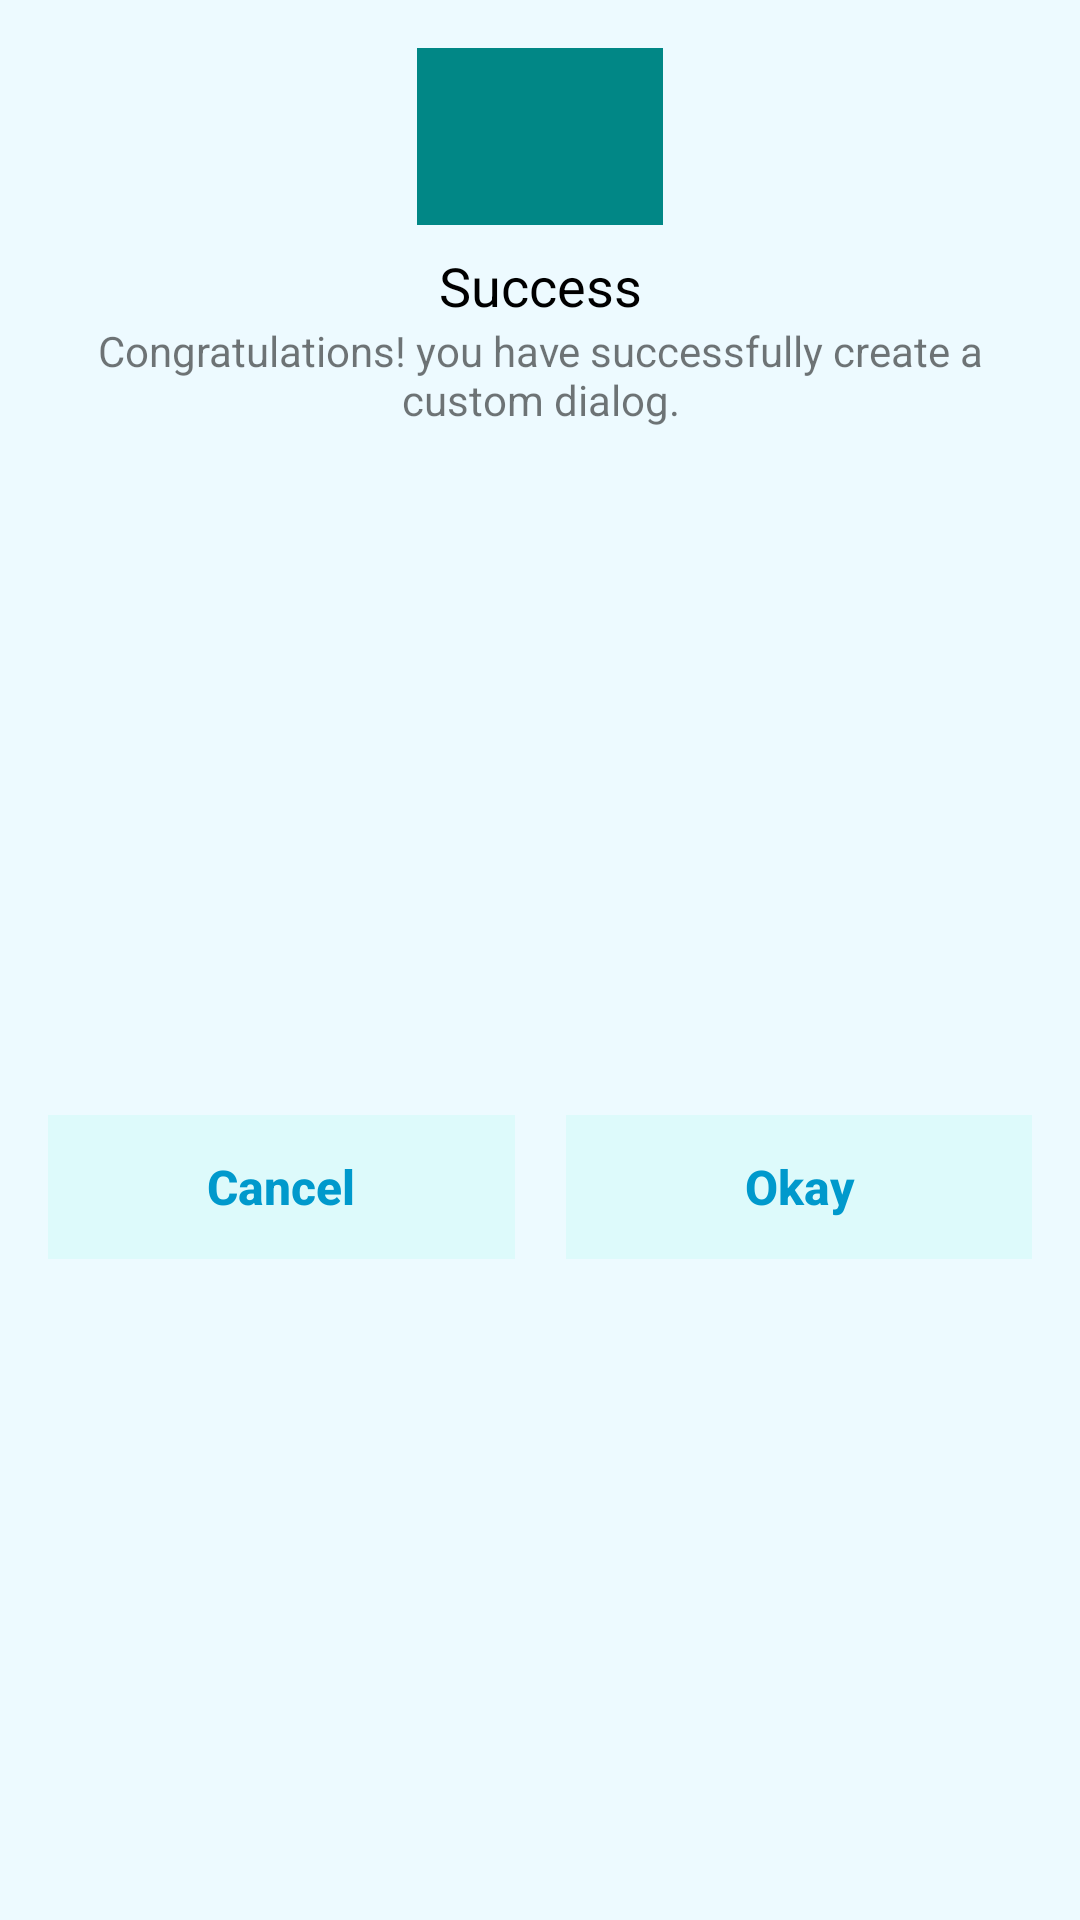

Produce the Android XML layout that renders to this screen, including the resource entries it uses.
<!-- AndroidManifest.xml: application theme Theme.LoginDataInsert -->
<!-- res/layout/alert_dialog.xml -->
<?xml version="1.0" encoding="utf-8"?>
<androidx.constraintlayout.widget.ConstraintLayout
    xmlns:android="http://schemas.android.com/apk/res/android"
    xmlns:app="http://schemas.android.com/apk/res-auto"
    xmlns:tools="http://schemas.android.com/tools"
    android:layout_width="match_parent"
    android:layout_height="wrap_content"
    android:background="#1200B0FF">


    <ImageView
        android:id="@+id/imageView"
        android:layout_width="82dp"
        android:layout_height="59dp"
        android:layout_marginStart="8dp"
        android:layout_marginTop="16dp"
        android:layout_marginEnd="8dp"
        android:src="@drawable/success"
        android:background="@color/teal_700"
        app:layout_constraintEnd_toEndOf="parent"
        app:layout_constraintStart_toStartOf="parent"
        app:layout_constraintTop_toTopOf="parent" />

    <TextView
        android:id="@+id/textView"
        android:layout_width="wrap_content"
        android:layout_height="wrap_content"
        android:layout_marginStart="8dp"
        android:layout_marginTop="8dp"
        android:layout_marginEnd="8dp"
        android:text="Success"
        android:textColor="@android:color/black"
        android:textSize="18sp"
        app:layout_constraintEnd_toEndOf="parent"
        app:layout_constraintStart_toStartOf="parent"
        app:layout_constraintTop_toBottomOf="@+id/imageView" />

    <TextView
        android:id="@+id/textView2"
        android:layout_width="0dp"
        android:layout_height="44dp"
        android:layout_marginStart="16dp"
        android:layout_marginEnd="16dp"
        android:text="Congratulations! you have successfully create a custom dialog."
        android:textAlignment="center"
        app:layout_constraintEnd_toEndOf="parent"
        app:layout_constraintStart_toStartOf="parent"
        app:layout_constraintTop_toBottomOf="@+id/textView"
        android:layout_gravity="center_horizontal" />

    <View
        android:id="@+id/divider"
        android:layout_width="1dp"
        android:layout_height="0dp"
        app:layout_constraintBottom_toBottomOf="parent"
        app:layout_constraintEnd_toEndOf="parent"
        app:layout_constraintStart_toStartOf="parent"
        app:layout_constraintTop_toBottomOf="@+id/textView2" />

    <Button
        android:id="@+id/btn_cancel"
        android:layout_width="0dp"
        android:layout_height="wrap_content"
        android:layout_marginStart="16dp"
        android:layout_marginTop="16dp"
        android:layout_marginEnd="8dp"
        android:layout_marginBottom="16dp"
        android:background="#1100FFC4"
        android:stateListAnimator="@null"
        android:text="Cancel"
        android:textSize="16dp"
        android:textStyle="bold"
        android:textAllCaps="false"
        android:textColor="@android:color/holo_blue_dark"
        app:layout_constraintBottom_toBottomOf="parent"
        app:layout_constraintEnd_toStartOf="@+id/divider"
        app:layout_constraintStart_toStartOf="parent"
        app:layout_constraintTop_toBottomOf="@+id/textView2"
        android:layout_marginLeft="16dp"
        android:layout_marginRight="8dp" />

    <Button
        android:id="@+id/btn_okay"
        android:layout_width="0dp"
        android:layout_height="wrap_content"
        android:layout_marginStart="8dp"
        android:layout_marginTop="16dp"
        android:layout_marginEnd="16dp"
        android:layout_marginBottom="16dp"
        android:background="#1100FFC4"
        android:stateListAnimator="@null"
        android:text="Okay"
        android:textSize="16dp"
        android:textStyle="bold"
        android:textAllCaps="false"
        android:textColor="@android:color/holo_blue_dark"
        app:layout_constraintBottom_toBottomOf="parent"
        app:layout_constraintEnd_toEndOf="parent"
        app:layout_constraintStart_toEndOf="@+id/divider"
        app:layout_constraintTop_toBottomOf="@+id/textView2"
        android:layout_marginLeft="8dp"
        android:layout_marginRight="16dp" />



</androidx.constraintlayout.widget.ConstraintLayout>
<!-- resources referenced by this layout -->
<resources>
  <style name="Theme.LoginDataInsert" parent="Theme.MaterialComponents.DayNight.DarkActionBar">
          
          <item name="colorPrimary">@color/purple_500</item>
          <item name="colorPrimaryVariant">@color/purple_700</item>
          <item name="colorOnPrimary">@color/white</item>
          
          <item name="colorSecondary">@color/teal_200</item>
          <item name="colorSecondaryVariant">@color/teal_700</item>
          <item name="colorOnSecondary">@color/black</item>
          
          <item name="android:statusBarColor" tools:targetApi="l">?attr/colorPrimaryVariant</item>
          
      </style>
  <!-- not gathered from this repository: default colours our renderer supplied (Android Studio template values) -->
  <color name="purple_500">#FF6200EE</color>
  <color name="purple_700">#FF3700B3</color>
  <color name="teal_200">#FF03DAC5</color>
  <color name="teal_700">#FF018786</color>
  <color name="black">#FF000000</color>
  <color name="white">#FFFFFFFF</color>
</resources>
